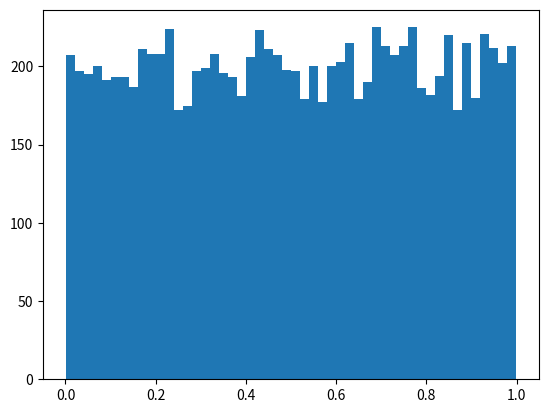

Generate this figure with matplotlib: (Note: this script raises an exception after producing the figure.)
import numpy as np
import matplotlib.pyplot as plt
from scipy.optimize import minimize_scalar
from scipy.stats import uniform, beta

np.random.seed()

N = 10000
beta_rv = beta(a=2.7, b=6.3)

M = minimize_scalar(fun=lambda x : -beta_rv.pdf(x)).x

# sample from the proposal dist
proposal_dist = uniform(loc=0, scale=1)
# U ~ Uniform(0, 1) for x axis
u_x = proposal_dist.rvs(size=N)
# U ~ Uniform(0, M) for y axis
u_y = uniform(loc=0, scale=M).rvs(size=N)

# accept U if U <= f(x)
beta_rvs = u_x[u_y <= beta_rv.pdf(u_x)]

# compute acceptance ratio
print('M is {0:.3f}, Acceptance ratio is {1:.3f}, 1/M is {2:.3f}'.format(M, len(beta_rvs)/N, 1/M))

# plot histogram
nbins = 50
lower, upper = beta_rv.ppf(0.01), beta_rv.ppf(0.99)
plt.hist(beta_rvs, bins=nbins, normed=True, ec='black')
x = np.linspace(lower, upper, 1000)
plt.plot(x, beta_rv.pdf(x), 'r-', lw=2)
plt.xlim(lower, upper)
plt.show()
